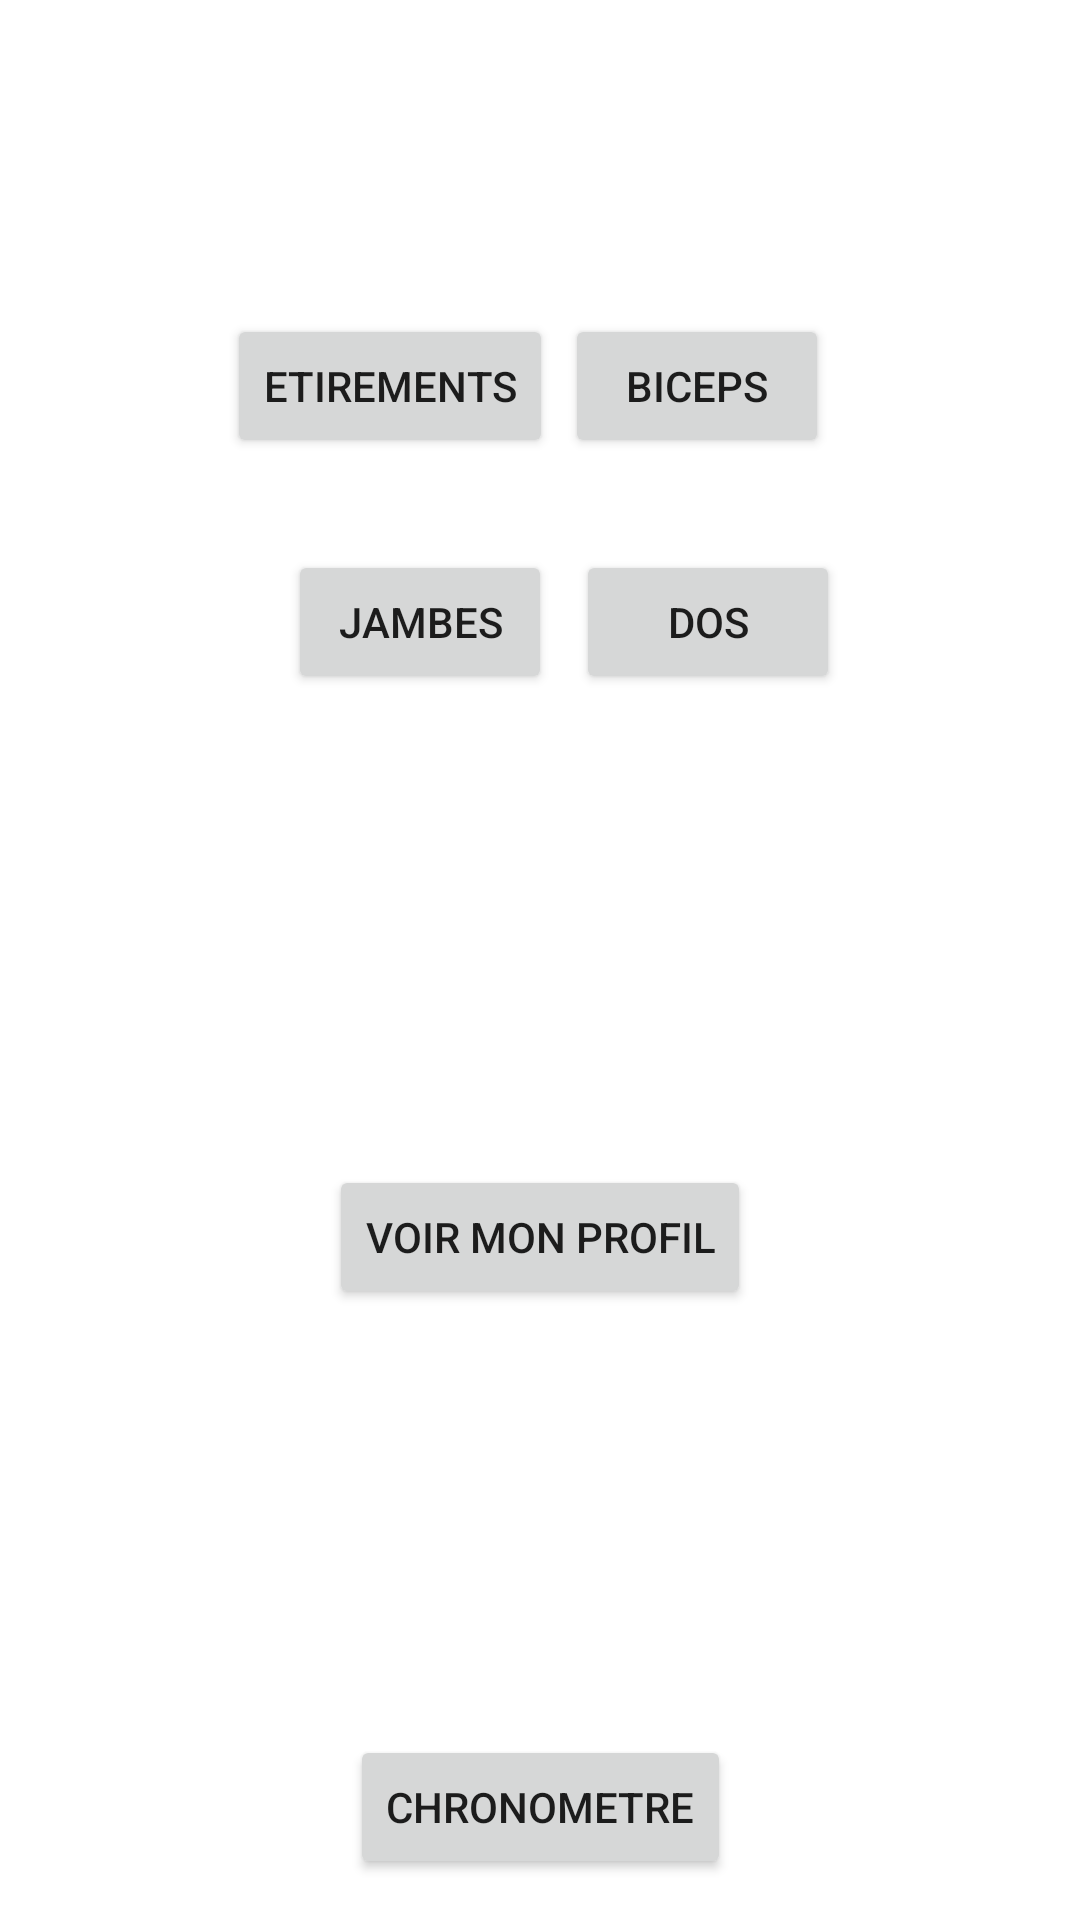

Produce the Android XML layout that renders to this screen, including the resource entries it uses.
<!-- AndroidManifest.xml: application theme Theme.MySportApplicationv3 -->
<!-- res/layout/activity_menu.xml -->
<?xml version="1.0" encoding="utf-8"?>
<androidx.constraintlayout.widget.ConstraintLayout xmlns:android="http://schemas.android.com/apk/res/android"
    xmlns:app="http://schemas.android.com/apk/res-auto"
    xmlns:tools="http://schemas.android.com/tools"
    android:layout_width="match_parent"
    android:layout_height="match_parent"
    android:background="@drawable/background"
    tools:context=".MenuActivity">

    <TextView
        android:id="@+id/textView2"
        android:layout_width="wrap_content"
        android:layout_height="wrap_content"
        android:layout_marginTop="44dp"
        android:text="@string/programmes"
        android:textColor="@color/white"
        android:textSize="30sp"
        app:layout_constraintEnd_toEndOf="parent"
        app:layout_constraintHorizontal_bias="0.5"
        app:layout_constraintStart_toStartOf="parent"
        app:layout_constraintTop_toTopOf="parent" />

    <TextView
        android:id="@+id/textView10"
        android:layout_width="wrap_content"
        android:layout_height="wrap_content"
        android:layout_marginTop="320dp"
        android:text="Profil"
        android:textColor="@color/white"
        android:textSize="30sp"
        app:layout_constraintEnd_toEndOf="parent"
        app:layout_constraintHorizontal_bias="0.5"
        app:layout_constraintStart_toStartOf="parent"
        app:layout_constraintTop_toTopOf="parent" />

    <TextView
        android:id="@+id/textView11"
        android:layout_width="wrap_content"
        android:layout_height="wrap_content"
        android:layout_marginTop="532dp"
        android:text="Chronometre"
        android:textColor="@color/white"
        android:textSize="30sp"
        app:layout_constraintEnd_toEndOf="parent"
        app:layout_constraintHorizontal_bias="0.5"
        app:layout_constraintStart_toStartOf="parent"
        app:layout_constraintTop_toTopOf="parent" />

    <Button
        android:id="@+id/button5"
        android:layout_width="wrap_content"
        android:layout_height="wrap_content"
        android:text="@string/chronometre"
        app:layout_constraintBottom_toBottomOf="parent"
        app:layout_constraintEnd_toEndOf="parent"
        app:layout_constraintHorizontal_bias="0.5"
        app:layout_constraintStart_toStartOf="parent"
        app:layout_constraintTop_toBottomOf="@+id/textView11"
        app:layout_constraintVertical_bias="0.297" />

    <Button
        android:id="@+id/button3"
        android:layout_width="wrap_content"
        android:layout_height="wrap_content"
        android:layout_marginStart="88dp"
        android:layout_marginLeft="88dp"
        android:text="Jambes"
        app:layout_constraintBottom_toBottomOf="parent"
        app:layout_constraintEnd_toStartOf="@+id/button4"
        app:layout_constraintHorizontal_bias="0.5"
        app:layout_constraintStart_toStartOf="parent"
        app:layout_constraintTop_toBottomOf="@+id/button1"
        app:layout_constraintVertical_bias="0.07" />

    <Button
        android:id="@+id/button1"
        android:layout_width="wrap_content"
        android:layout_height="wrap_content"
        android:layout_marginStart="72dp"
        android:layout_marginLeft="72dp"
        android:text="@string/etirements"
        app:layout_constraintBottom_toBottomOf="parent"
        app:layout_constraintEnd_toStartOf="@+id/button2"
        app:layout_constraintHorizontal_bias="0.5"
        app:layout_constraintStart_toStartOf="parent"
        app:layout_constraintTop_toBottomOf="@+id/textView2"
        app:layout_constraintVertical_bias="0.04" />

    <Button
        android:id="@+id/button4"
        android:layout_width="wrap_content"
        android:layout_height="wrap_content"
        android:layout_marginEnd="72dp"
        android:layout_marginRight="72dp"
        android:text="@string/dos"
        app:layout_constraintBottom_toBottomOf="parent"
        app:layout_constraintEnd_toEndOf="parent"
        app:layout_constraintHorizontal_bias="0.5"
        app:layout_constraintStart_toEndOf="@+id/button3"
        app:layout_constraintTop_toBottomOf="@+id/button2"
        app:layout_constraintVertical_bias="0.07" />

    <Button
        android:id="@+id/button2"
        android:layout_width="wrap_content"
        android:layout_height="wrap_content"
        android:layout_marginEnd="80dp"
        android:layout_marginRight="80dp"
        android:text="@string/biceps"
        app:layout_constraintBottom_toBottomOf="parent"
        app:layout_constraintEnd_toEndOf="parent"
        app:layout_constraintHorizontal_bias="0.5"
        app:layout_constraintStart_toEndOf="@+id/button1"
        app:layout_constraintTop_toBottomOf="@+id/textView2"
        app:layout_constraintVertical_bias="0.04" />

    <Button
        android:id="@+id/buttonprofile"
        android:layout_width="wrap_content"
        android:layout_height="wrap_content"
        android:layout_marginTop="28dp"
        android:text="Voir mon profil"
        app:layout_constraintBottom_toTopOf="@+id/textView11"
        app:layout_constraintEnd_toEndOf="parent"
        app:layout_constraintHorizontal_bias="0.5"
        app:layout_constraintStart_toStartOf="parent"
        app:layout_constraintTop_toBottomOf="@+id/textView10"
        app:layout_constraintVertical_bias="0.0" />

</androidx.constraintlayout.widget.ConstraintLayout>
<!-- resources referenced by this layout -->
<resources>
  <color name="white">#FFFFFFFF</color>
  <string name="biceps">Biceps</string>
  <string name="chronometre">Chronometre</string>
  <string name="dos">Dos</string>
  <string name="etirements">Etirements</string>
  <string name="programmes">Programmes</string>
  <style name="Theme.MySportApplicationv3" parent="Theme.MaterialComponents.DayNight.DarkActionBar">
          
          <item name="colorPrimary">@color/blue1</item>
          <item name="colorPrimaryVariant">@color/blue2</item>
          <item name="colorOnPrimary">@color/white</item>
          
          <item name="colorSecondary">@color/blue1</item>
          <item name="colorSecondaryVariant">@color/teal_700</item>
          <item name="colorOnSecondary">@color/black</item>
          
          <item name="android:statusBarColor" tools:targetApi="l">?attr/colorPrimaryVariant</item>
          
      </style>
  <color name="blue1">#6CB3F1</color>
  <color name="blue2">#168BCA</color>
  <color name="teal_700">#FF018786</color>
  <color name="black">#FF000000</color>
</resources>
